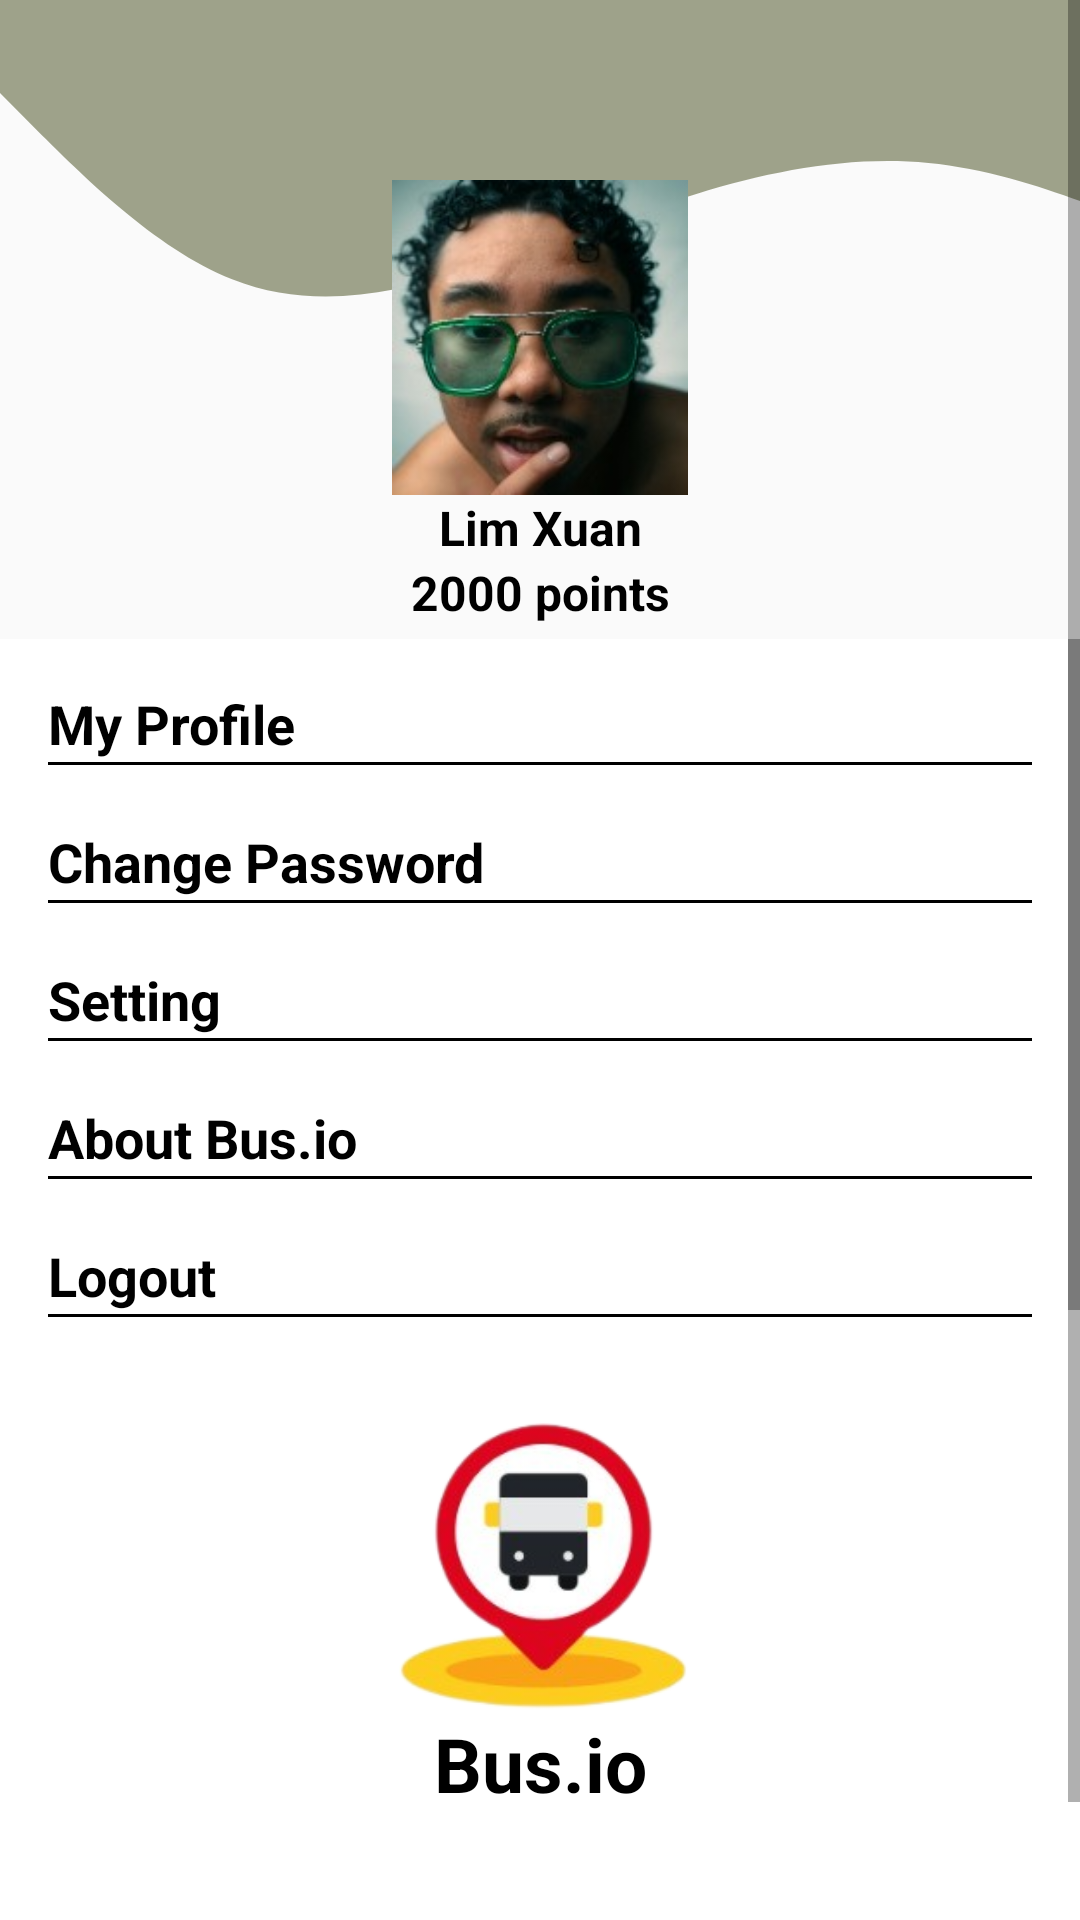

Layout XML and referenced resources for this Android screen:
<!-- AndroidManifest.xml: application theme Theme.DevHackTesting3 -->
<!-- res/layout/fragment_profile.xml -->
<?xml version="1.0" encoding="utf-8"?>
<androidx.constraintlayout.widget.ConstraintLayout xmlns:android="http://schemas.android.com/apk/res/android"
    xmlns:app="http://schemas.android.com/apk/res-auto"
    xmlns:tools="http://schemas.android.com/tools"
    android:layout_width="match_parent"
    android:layout_height="match_parent"
    android:background="@drawable/ic_wave">

    <ScrollView
        android:layout_width="match_parent"
        android:layout_height="wrap_content"
        app:layout_constraintTop_toTopOf="parent"
        tools:layout_editor_absoluteX="0dp">

        <LinearLayout
            android:layout_width="match_parent"
            android:layout_height="match_parent"
            android:orientation="vertical"
            tools:ignore="MissingConstraints"
            tools:layout_editor_absoluteX="1dp"
            tools:layout_editor_absoluteY="1dp">

            <LinearLayout
                android:layout_width="match_parent"
                android:layout_height="213dp"
                android:orientation="vertical">

                <ImageView
                    android:id="@+id/userImage"
                    android:layout_width="match_parent"
                    android:layout_height="105dp"
                    android:layout_marginTop="60dp"
                    android:radius="100dp"
                    android:src="@drawable/limxuan" />

                <TextView
                    android:id="@+id/name"
                    android:layout_width="match_parent"
                    android:layout_height="wrap_content"
                    android:gravity="center"
                    android:text="Lim Xuan"
                    android:textColor="#000000"
                    android:textSize="16sp"
                    android:textStyle="bold"
                    />

                <TextView
                    android:id="@+id/userid"
                    android:layout_width="match_parent"
                    android:layout_height="wrap_content"
                    android:gravity="center"
                    android:text="2000 points"
                    android:textColor="#000000"
                    android:textSize="16sp"
                    android:textStyle="bold"/>

            </LinearLayout>

            <ScrollView
                android:layout_width="match_parent"
                android:layout_height="242dp">

                <LinearLayout
                    android:id="@+id/detailsLayout"
                    android:layout_width="match_parent"
                    android:layout_height="wrap_content"
                    android:background="#FFFFFF"
                    android:orientation="vertical"
                    android:padding="16dp">

                    <LinearLayout
                        android:layout_width="match_parent"
                        android:layout_height="wrap_content"
                        android:orientation="horizontal">

                        <TextView
                            android:id="@+id/myprofileButton"
                            android:layout_width="wrap_content"
                            android:layout_height="25dp"
                            android:layout_weight="1"
                            android:background="?android:attr/selectableItemBackground"
                            android:clickable="true"
                            android:focusable="true"
                            android:text="My Profile"
                            android:textColor="#000000"
                            android:textSize="18dp"
                            android:textStyle="bold" />

                    </LinearLayout>

                    <View
                        android:layout_width="match_parent"
                        android:layout_height="1dp"
                        android:layout_marginBottom="20dp"
                        android:background="#000000" />

                    <LinearLayout
                        android:layout_width="match_parent"
                        android:layout_height="wrap_content"
                        android:orientation="horizontal">

                        <TextView
                            android:id="@+id/email"
                            android:layout_width="100dp"
                            android:layout_height="25dp"
                            android:layout_weight="1"
                            android:background="?android:attr/selectableItemBackground"
                            android:clickable="true"
                            android:focusable="true"
                            android:text="Change Password"
                            android:textColor="#000000"
                            android:textSize="18sp"
                            android:textStyle="bold" />


                    </LinearLayout>

                    <View
                        android:layout_width="match_parent"
                        android:layout_height="1dp"
                        android:layout_marginBottom="20dp"
                        android:background="#000000" />

                    <TextView
                        android:id="@+id/changePassword"
                        android:layout_width="match_parent"
                        android:layout_height="25dp"
                        android:background="?android:attr/selectableItemBackground"
                        android:clickable="true"
                        android:focusable="true"
                        android:text="Setting"
                        android:textColor="#000000"
                        android:textSize="18sp"
                        android:textStyle="bold" />

                    <View
                        android:layout_width="match_parent"
                        android:layout_height="1dp"
                        android:layout_marginBottom="20dp"
                        android:background="#000000" />


                    <LinearLayout
                        android:layout_width="match_parent"
                        android:layout_height="wrap_content"
                        android:orientation="horizontal">

                        <TextView
                            android:id="@+id/about"
                            android:layout_width="wrap_content"
                            android:layout_height="25dp"
                            android:layout_weight="1"
                            android:background="?android:attr/selectableItemBackground"
                            android:clickable="true"
                            android:focusable="true"
                            android:text="About Bus.io"
                            android:textColor="#000000"
                            android:textSize="18sp"
                            android:textStyle="bold" />


                    </LinearLayout>

                    <View
                        android:layout_width="match_parent"
                        android:layout_height="1dp"
                        android:layout_marginBottom="20dp"
                        android:background="#000000" />

                    <LinearLayout
                        android:layout_width="match_parent"
                        android:layout_height="wrap_content"
                        android:orientation="horizontal">

                        <TextView
                            android:id="@+id/logout"
                            android:layout_width="match_parent"
                            android:layout_height="25dp"
                            android:background="?android:attr/selectableItemBackground"
                            android:clickable="true"
                            android:focusable="true"
                            android:text="Logout"
                            android:textColor="#000000"
                            android:textSize="18sp"
                            android:textStyle="bold" />

                    </LinearLayout>

                    <View
                        android:layout_width="match_parent"
                        android:layout_height="1dp"
                        android:layout_marginBottom="20dp"
                        android:background="#000000" />


                </LinearLayout>

            </ScrollView>

            <LinearLayout
                android:id="@+id/Menu"
                android:layout_width="match_parent"
                android:layout_height="227dp"
                android:background="#FFFFFF"
                android:orientation="vertical"
                android:padding="16dp">


                <ImageView
                    android:layout_width="match_parent"
                    android:layout_height="100dp"
                    android:radius="100dp"
                    android:src="@drawable/logo" />

                <TextView
                    android:layout_width="match_parent"
                    android:layout_height="wrap_content"
                    android:gravity="center"
                    android:text="Bus.io"
                    android:textColor="#000000"
                    android:textSize="25sp"
                    android:textStyle="bold" />


                <TextView
                    android:layout_width="match_parent"
                    android:layout_height="33dp"
                    android:layout_marginTop="25dp"
                    android:gravity="center"
                    android:text="Developed by Rempits"
                    android:textColor="#000000"
                    android:textSize="16sp"
                    android:textStyle="bold" />
            </LinearLayout>


        </LinearLayout>
    </ScrollView>
</androidx.constraintlayout.widget.ConstraintLayout>
<!-- resources referenced by this layout -->
<resources>
  <!-- drawable ic_wave (drawable) -->
  <vector xmlns:android="http://schemas.android.com/apk/res/android"
      android:width="1440dp"
      android:height="320dp"
      android:viewportWidth="1340"
      android:viewportHeight="1320">
    <path
        android:pathData="M0,64L48,90.7C96,117 192,171 288,192C384,213 480,203 576,186.7C672,171 768,149 864,133.3C960,117 1056,107 1152,112C1248,117 1344,139 1392,149.3L1440,160L1440,0L1392,0C1344,0 1248,0 1152,0C1056,0 960,0 864,0C768,0 672,0 576,0C480,0 384,0 288,0C192,0 96,0 48,0L0,0Z"
        android:fillColor="#888c6e"
        android:fillAlpha="0.8"/>
  </vector>
  <!-- drawable limxuan: jpg bitmap (drawable, 8762 bytes) -->
  <!-- drawable logo: png bitmap (drawable-v24, 40632 bytes) -->
  <style name="Theme.DevHackTesting3" parent="Theme.AppCompat.Light.DarkActionBar">
          
          <item name="colorPrimary">@color/purple_500</item>
          <item name="colorPrimaryDark">@color/purple_700</item>
          <item name="colorAccent">@color/teal_200</item>
          
      </style>
  <color name="purple_500">#FF6200EE</color>
  <color name="purple_700">#FF3700B3</color>
  <color name="teal_200">#FF03DAC5</color>
</resources>
